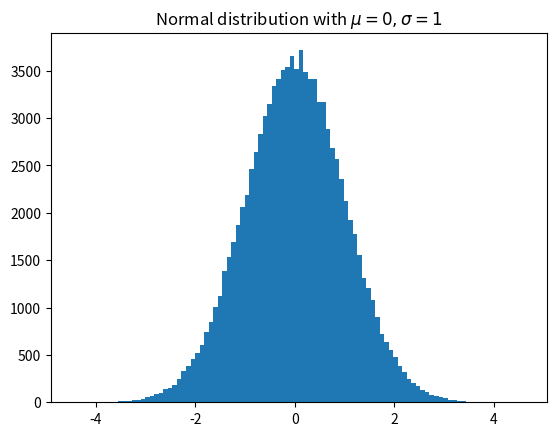

Reproduce this figure in Python.
import matplotlib.pyplot as plt
import numpy as np 

x = np.random.randn(100000)
plt.hist(x, 100)
plt.title('Normal distribution with $\mu=0, \sigma=1$')
plt.savefig('matplotlib_histogram_script.png')
plt.show()